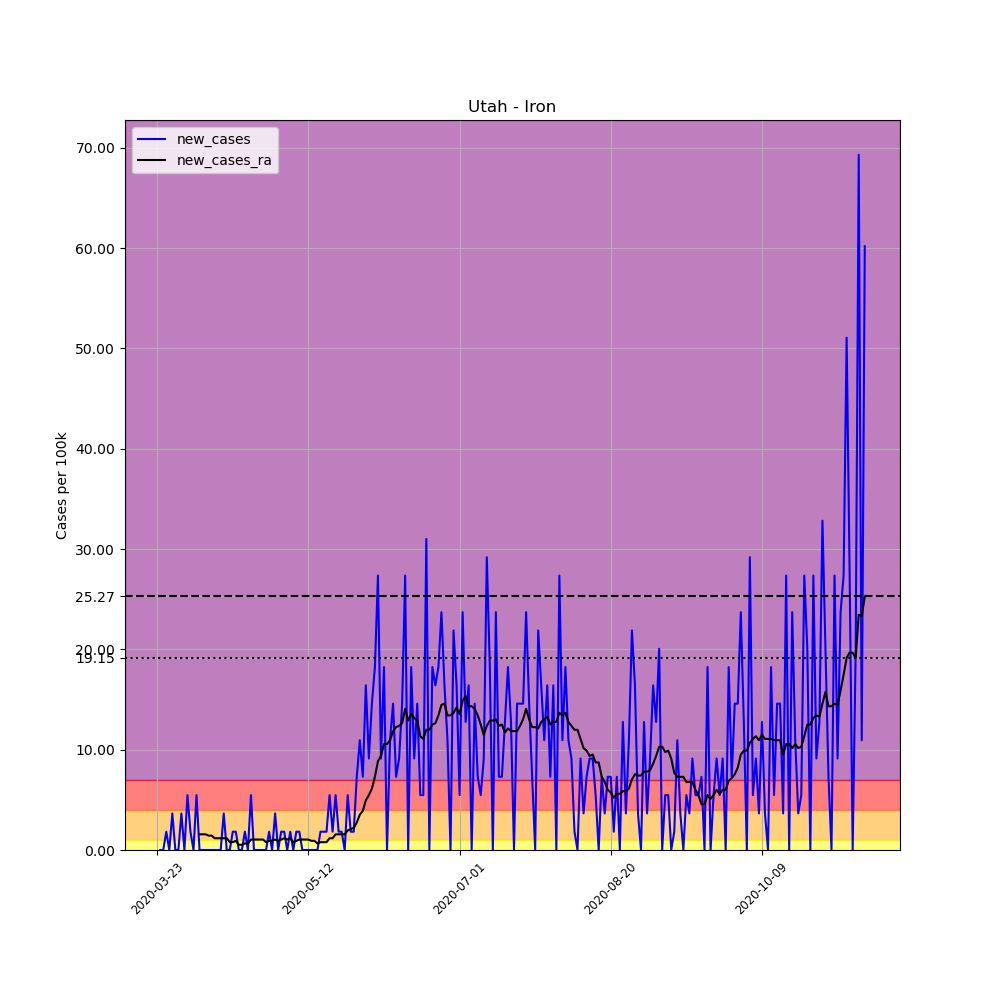

The data file committed next to this chart (first rows):
, date, county, state, fips, cases, deaths, COUNTY, STNAME, CTYNAME, POPESTIMATE2019, per_100k, new_cases, new_cases_ra
289173, 2020-03-23, Iron, Utah, 49021, 1, 0, 21, Utah, Iron, 54839, 1.824, , 
289174, 2020-03-24, Iron, Utah, 49021, 1, 0, 21, Utah, Iron, 54839, 1.824, 0.0, 
289175, 2020-03-25, Iron, Utah, 49021, 1, 0, 21, Utah, Iron, 54839, 1.824, 0.0, 
289176, 2020-03-26, Iron, Utah, 49021, 2, 0, 21, Utah, Iron, 54839, 3.647, 1.824, 
289177, 2020-03-27, Iron, Utah, 49021, 2, 0, 21, Utah, Iron, 54839, 3.647, 0.0, 
289178, 2020-03-28, Iron, Utah, 49021, 4, 0, 21, Utah, Iron, 54839, 7.294, 3.647, 
289179, 2020-03-29, Iron, Utah, 49021, 4, 0, 21, Utah, Iron, 54839, 7.294, 0.0, 
289180, 2020-03-30, Iron, Utah, 49021, 4, 0, 21, Utah, Iron, 54839, 7.294, 0.0, 
289181, 2020-03-31, Iron, Utah, 49021, 6, 0, 21, Utah, Iron, 54839, 10.94, 3.647, 
289182, 2020-04-01, Iron, Utah, 49021, 6, 0, 21, Utah, Iron, 54839, 10.94, 0.0, 
289183, 2020-04-02, Iron, Utah, 49021, 9, 0, 21, Utah, Iron, 54839, 16.41, 5.471, 
289184, 2020-04-03, Iron, Utah, 49021, 10, 0, 21, Utah, Iron, 54839, 18.24, 1.824, 
289185, 2020-04-04, Iron, Utah, 49021, 10, 0, 21, Utah, Iron, 54839, 18.24, 0.0, 
289186, 2020-04-05, Iron, Utah, 49021, 13, 0, 21, Utah, Iron, 54839, 23.71, 5.471, 
289187, 2020-04-06, Iron, Utah, 49021, 13, 0, 21, Utah, Iron, 54839, 23.71, 0.0, 1.563
289188, 2020-04-07, Iron, Utah, 49021, 13, 0, 21, Utah, Iron, 54839, 23.71, 0.0, 1.563
289189, 2020-04-08, Iron, Utah, 49021, 13, 0, 21, Utah, Iron, 54839, 23.71, 0.0, 1.563
289190, 2020-04-09, Iron, Utah, 49021, 13, 0, 21, Utah, Iron, 54839, 23.71, 0.0, 1.433
289191, 2020-04-10, Iron, Utah, 49021, 13, 0, 21, Utah, Iron, 54839, 23.71, 0.0, 1.433
289192, 2020-04-11, Iron, Utah, 49021, 13, 0, 21, Utah, Iron, 54839, 23.71, 0.0, 1.172
289193, 2020-04-12, Iron, Utah, 49021, 13, 0, 21, Utah, Iron, 54839, 23.71, 0.0, 1.172
289194, 2020-04-13, Iron, Utah, 49021, 13, 0, 21, Utah, Iron, 54839, 23.71, 0.0, 1.172
289195, 2020-04-14, Iron, Utah, 49021, 15, 0, 21, Utah, Iron, 54839, 27.35, 3.647, 1.172
289196, 2020-04-15, Iron, Utah, 49021, 15, 0, 21, Utah, Iron, 54839, 27.35, 0.0, 1.172
289197, 2020-04-16, Iron, Utah, 49021, 15, 0, 21, Utah, Iron, 54839, 27.35, 0.0, 0.7815
289198, 2020-04-17, Iron, Utah, 49021, 16, 0, 21, Utah, Iron, 54839, 29.18, 1.824, 0.7815
289199, 2020-04-18, Iron, Utah, 49021, 17, 0, 21, Utah, Iron, 54839, 31, 1.824, 0.9118
289200, 2020-04-19, Iron, Utah, 49021, 17, 0, 21, Utah, Iron, 54839, 31, 0.0, 0.521
289201, 2020-04-20, Iron, Utah, 49021, 17, 0, 21, Utah, Iron, 54839, 31, 0.0, 0.521
289202, 2020-04-21, Iron, Utah, 49021, 18, 0, 21, Utah, Iron, 54839, 32.82, 1.824, 0.6513
289203, 2020-04-22, Iron, Utah, 49021, 18, 0, 21, Utah, Iron, 54839, 32.82, 0.0, 0.6513
289204, 2020-04-23, Iron, Utah, 49021, 21, 0, 21, Utah, Iron, 54839, 38.29, 5.471, 1.042
289205, 2020-04-24, Iron, Utah, 49021, 21, 0, 21, Utah, Iron, 54839, 38.29, 0.0, 1.042
289206, 2020-04-25, Iron, Utah, 49021, 21, 0, 21, Utah, Iron, 54839, 38.29, 0.0, 1.042
289207, 2020-04-26, Iron, Utah, 49021, 21, 0, 21, Utah, Iron, 54839, 38.29, 0.0, 1.042
289208, 2020-04-27, Iron, Utah, 49021, 21, 0, 21, Utah, Iron, 54839, 38.29, 0.0, 1.042
289209, 2020-04-28, Iron, Utah, 49021, 21, 0, 21, Utah, Iron, 54839, 38.29, 0.0, 0.7815
289210, 2020-04-29, Iron, Utah, 49021, 22, 0, 21, Utah, Iron, 54839, 40.12, 1.824, 0.9118
289211, 2020-04-30, Iron, Utah, 49021, 22, 0, 21, Utah, Iron, 54839, 40.12, 0.0, 0.9118
289212, 2020-05-01, Iron, Utah, 49021, 24, 0, 21, Utah, Iron, 54839, 43.76, 3.647, 1.042
289213, 2020-05-02, Iron, Utah, 49021, 24, 0, 21, Utah, Iron, 54839, 43.76, 0.0, 0.9118
289214, 2020-05-03, Iron, Utah, 49021, 25, 0, 21, Utah, Iron, 54839, 45.59, 1.824, 1.042
289215, 2020-05-04, Iron, Utah, 49021, 26, 0, 21, Utah, Iron, 54839, 47.41, 1.824, 1.172
289216, 2020-05-05, Iron, Utah, 49021, 26, 0, 21, Utah, Iron, 54839, 47.41, 0.0, 1.042
289217, 2020-05-06, Iron, Utah, 49021, 27, 0, 21, Utah, Iron, 54839, 49.24, 1.824, 1.172
289218, 2020-05-07, Iron, Utah, 49021, 27, 0, 21, Utah, Iron, 54839, 49.24, 0.0, 0.7815
289219, 2020-05-08, Iron, Utah, 49021, 28, 0, 21, Utah, Iron, 54839, 51.06, 1.824, 0.9118
289220, 2020-05-09, Iron, Utah, 49021, 29, 0, 21, Utah, Iron, 54839, 52.88, 1.824, 1.042
289221, 2020-05-10, Iron, Utah, 49021, 29, 0, 21, Utah, Iron, 54839, 52.88, 0.0, 1.042
289222, 2020-05-11, Iron, Utah, 49021, 29, 0, 21, Utah, Iron, 54839, 52.88, 0.0, 1.042
289223, 2020-05-12, Iron, Utah, 49021, 29, 0, 21, Utah, Iron, 54839, 52.88, 0.0, 1.042
289224, 2020-05-13, Iron, Utah, 49021, 29, 0, 21, Utah, Iron, 54839, 52.88, 0.0, 0.9118
289225, 2020-05-14, Iron, Utah, 49021, 29, 0, 21, Utah, Iron, 54839, 52.88, 0.0, 0.9118
289226, 2020-05-15, Iron, Utah, 49021, 29, 0, 21, Utah, Iron, 54839, 52.88, 0.0, 0.6513
289227, 2020-05-16, Iron, Utah, 49021, 30, 0, 21, Utah, Iron, 54839, 54.71, 1.824, 0.7815
289228, 2020-05-17, Iron, Utah, 49021, 31, 0, 21, Utah, Iron, 54839, 56.53, 1.824, 0.7815
289229, 2020-05-18, Iron, Utah, 49021, 32, 0, 21, Utah, Iron, 54839, 58.35, 1.824, 0.7815
289230, 2020-05-19, Iron, Utah, 49021, 35, 0, 21, Utah, Iron, 54839, 63.82, 5.471, 1.172
289231, 2020-05-20, Iron, Utah, 49021, 36, 0, 21, Utah, Iron, 54839, 65.65, 1.824, 1.172
289232, 2020-05-21, Iron, Utah, 49021, 39, 0, 21, Utah, Iron, 54839, 71.12, 5.471, 1.563
... 175 more rows
